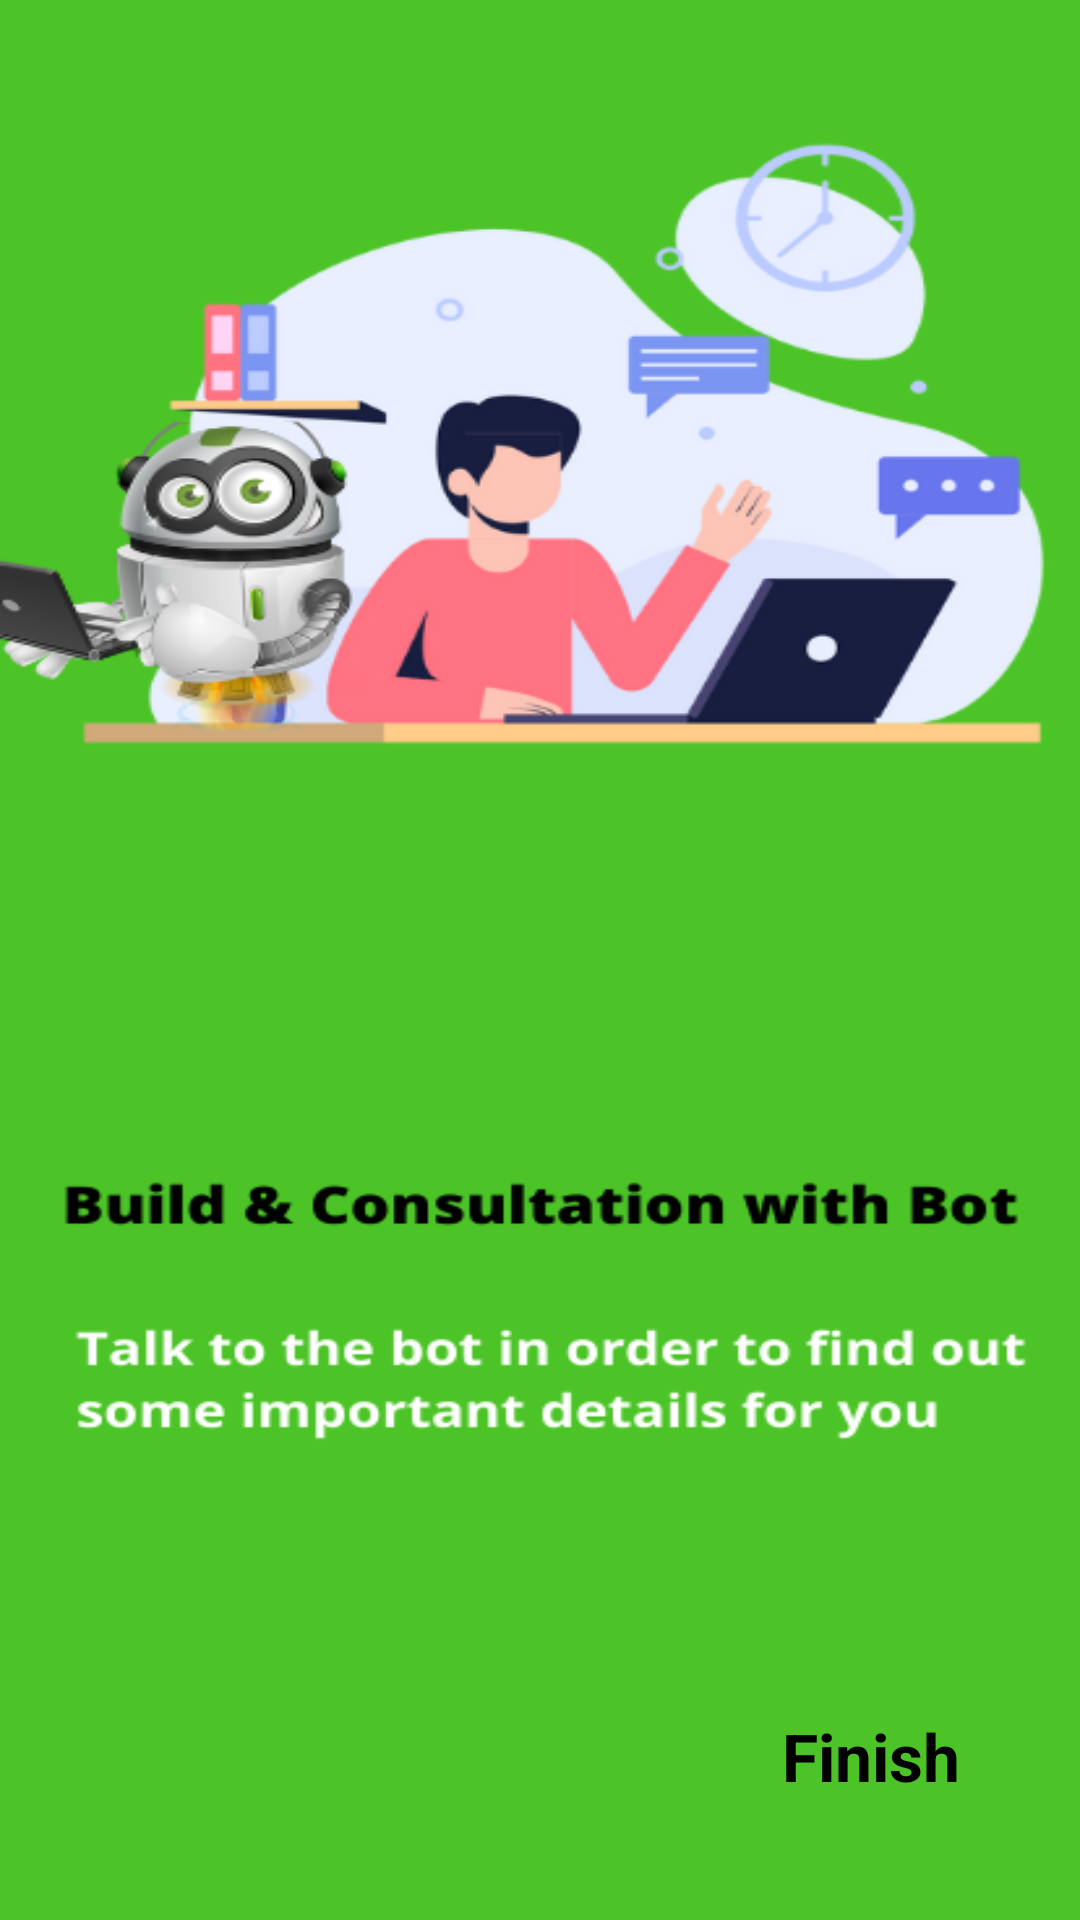

Write the Android layout XML for this screen, with the resource values it uses.
<!-- AndroidManifest.xml: application theme Theme.Isa_mobile -->
<!-- res/layout/fragment_third_screen.xml -->
<?xml version="1.0" encoding="utf-8"?>
<androidx.constraintlayout.widget.ConstraintLayout xmlns:android="http://schemas.android.com/apk/res/android"
    xmlns:tools="http://schemas.android.com/tools"
    android:layout_width="match_parent"
    android:layout_height="match_parent"
    xmlns:app="http://schemas.android.com/apk/res-auto"
    tools:context=".onboarding.screens.ThirdScreen"
    android:background="@drawable/isatrois">

    <TextView
        android:id="@+id/finish"
        android:layout_width="wrap_content"
        android:layout_height="wrap_content"
        android:layout_marginEnd="40dp"
        android:layout_marginBottom="40dp"
        android:text="Finish"
        android:textColor="@color/black"
        android:textSize="22sp"
        android:textStyle="bold"
        app:layout_constraintBottom_toBottomOf="parent"
        app:layout_constraintEnd_toEndOf="parent" />

</androidx.constraintlayout.widget.ConstraintLayout>
<!-- resources referenced by this layout -->
<resources>
  <color name="black">#FF000000</color>
  <!-- drawable isatrois: png bitmap (drawable, 81497 bytes) -->
  <style name="Theme.Isa_mobile" parent="Theme.MaterialComponents.DayNight.DarkActionBar">
          
          <item name="colorPrimary">@color/purple_500</item>
          <item name="colorPrimaryVariant">@color/purple_700</item>
          <item name="colorOnPrimary">@color/white</item>
          
          <item name="colorSecondary">@color/teal_200</item>
          <item name="colorSecondaryVariant">@color/teal_700</item>
          <item name="colorOnSecondary">@color/black</item>
          
          <item name="android:statusBarColor" tools:targetApi="l">?attr/colorPrimaryVariant</item>
          
      </style>
  <color name="purple_500">#FF6200EE</color>
  <color name="purple_700">#FF3700B3</color>
  <color name="white">#FFFFFFFF</color>
  <color name="teal_200">#FF03DAC5</color>
  <color name="teal_700">#FF018786</color>
</resources>
